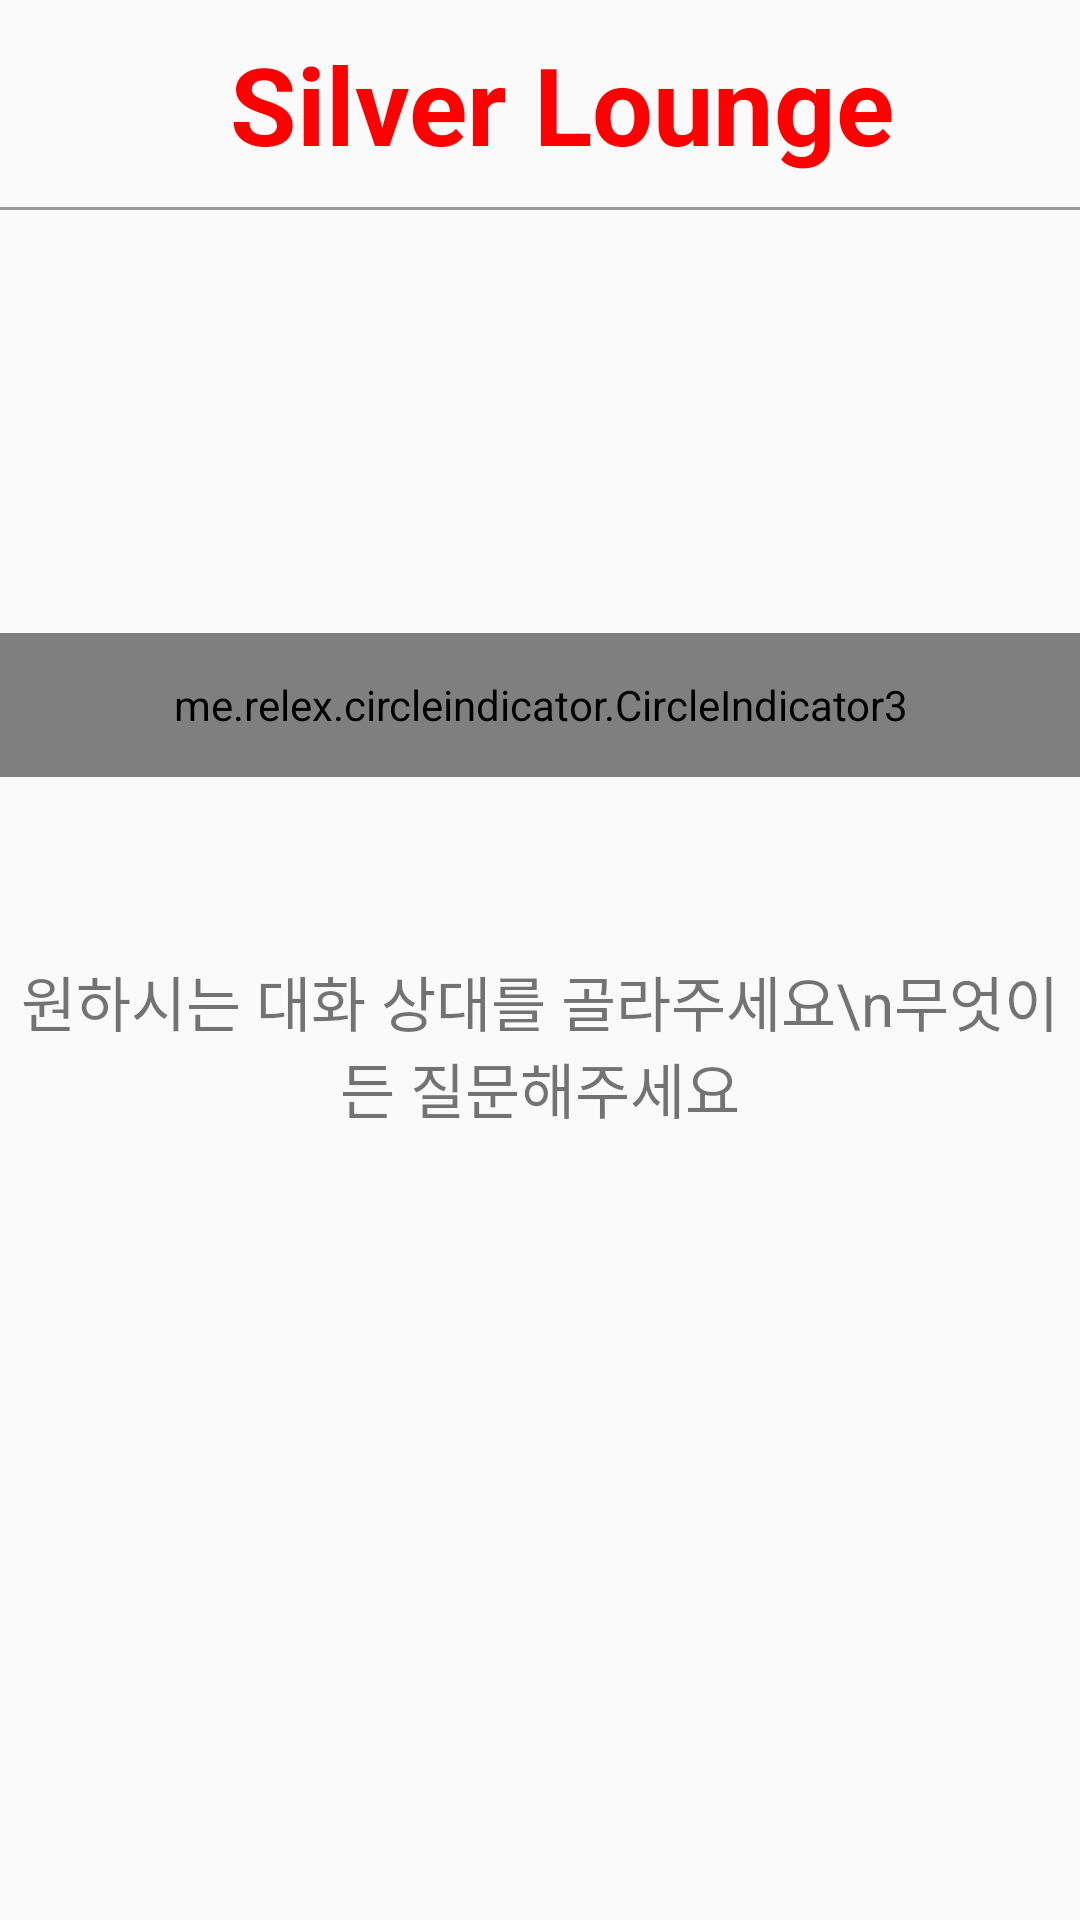

Android layout source for this screen:
<!-- AndroidManifest.xml: application theme Base.Theme.TermProject -->
<!-- res/layout/fragment_talk.xml -->
<?xml version="1.0" encoding="utf-8"?>
<androidx.constraintlayout.widget.ConstraintLayout
    xmlns:android="http://schemas.android.com/apk/res/android"
    xmlns:tools="http://schemas.android.com/tools"
    xmlns:app="http://schemas.android.com/apk/res-auto"
    android:layout_width="match_parent"
    android:layout_height="match_parent">

    

    

    <TextView
        android:id="@+id/top"
        android:layout_width="match_parent"
        android:layout_height="69dp"
        android:gravity="center"
        android:paddingStart="15dp"
        android:text="Silver Lounge"
        android:textColor="#FF0000"
        android:textSize="36sp"
        android:textStyle="bold"
        app:layout_constraintEnd_toEndOf="parent"
        app:layout_constraintHorizontal_bias="0.0"
        app:layout_constraintStart_toStartOf="parent"
        app:layout_constraintTop_toTopOf="parent" />

    <View
        android:id="@+id/line1"
        android:layout_width="match_parent"
        android:layout_height="1dp"
        android:background="@color/gray_999999"
        app:layout_constraintTop_toBottomOf="@+id/top" />

    <FrameLayout
        android:id="@+id/vp_frame"
        android:layout_width="400dp"
        android:layout_height="200dp"
        android:layout_gravity="center"

        app:layout_constraintEnd_toEndOf="parent"
        app:layout_constraintStart_toStartOf="parent"
        app:layout_constraintTop_toBottomOf="@+id/top">

        <androidx.viewpager2.widget.ViewPager2
            android:id="@+id/viewPager"
            android:layout_width="match_parent"
            android:layout_height="match_parent"
            android:layout_gravity="center"

            app:layoutManager="androidx.recyclerview.widget.LinearLayoutManager" />

        <me.relex.circleindicator.CircleIndicator3
            android:id="@+id/indicator"
            android:layout_width="match_parent"
            android:layout_height="48dp"
            android:layout_gravity="bottom"
            android:layout_marginBottom="10dp"
            app:ci_drawable="@drawable/dot_selected_item"
            app:ci_drawable_unselected="@drawable/dot_item" />

    </FrameLayout>

    <TextView
        android:id="@+id/explain"
        android:layout_width="wrap_content"
        android:layout_height="wrap_content"
        android:layout_marginStart="20dp"
        android:layout_marginTop="50dp"
        android:layout_marginEnd="20dp"
        android:gravity="center"
        android:text="원하시는 대화 상대를 골라주세요\n무엇이든 질문해주세요"
        app:layout_constraintEnd_toEndOf="parent"
        android:textSize="20dp"
        app:layout_constraintStart_toStartOf="parent"
        app:layout_constraintTop_toBottomOf="@+id/vp_frame" />

    <FrameLayout
        android:id="@+id/frameLayout"
        android:layout_width="match_parent"
        android:layout_height="wrap_content"
        app:layout_constraintBottom_toBottomOf="parent"
        app:layout_constraintEnd_toEndOf="parent"
        app:layout_constraintHorizontal_bias="1.0"
        app:layout_constraintStart_toStartOf="parent"
        app:layout_constraintTop_toBottomOf="@+id/explain">

        
        <ImageButton
            android:id="@+id/temp_btn"
            android:layout_width="114dp"
            android:layout_height="121dp"
            android:layout_gravity="center"
            android:adjustViewBounds="true"
            android:background="#00FF0000"
            android:scaleType="centerInside"
            android:src="@drawable/mike_image"
            android:text="버튼"
            tools:layout_editor_absoluteX="147dp"
            tools:layout_editor_absoluteY="318dp" />
    </FrameLayout>



</androidx.constraintlayout.widget.ConstraintLayout>
<!-- resources referenced by this layout -->
<resources>
  <color name="gray_999999">#FF999999</color>
  <!-- drawable dot_item (drawable) -->
  <?xml version="1.0" encoding="utf-8"?>
  <shape xmlns:android="http://schemas.android.com/apk/res/android"
      android:shape="oval">
      <size
          android:width="5dp"
          android:height="5dp" />
  
      <solid android:color="@color/unselectedColor" />
  </shape>
  <!-- drawable dot_selected_item (drawable) -->
  <?xml version="1.0" encoding="utf-8"?>
  <shape xmlns:android="http://schemas.android.com/apk/res/android"
      android:shape="oval">
      <size
          android:width="8dp"
          android:height="8dp" />
  
      <solid android:color="@color/Primary" />
  </shape>
  <style name="Base.Theme.TermProject" parent="Theme.AppCompat.Light">
          
          <item name="colorPrimary">#123456</item>
          <item name="colorPrimaryVariant">#123456</item>
          <item name="colorOnPrimary">@color/white</item>
          
          <item name="colorSecondary">#FF03DAC5</item>
          <item name="colorSecondaryVariant">#FF018786</item>
          <item name="colorOnSecondary">@color/white</item>
          
          <item name="android:statusBarColor">#EA4545</item>
          
          <item name="windowActionBar">false</item>
          <item name="windowNoTitle">true</item>
  
      </style>
  <color name="unselectedColor">#FF767676</color>
  <color name="Primary">#E82F2F</color>
  <color name="white">#FFFFFFFF</color>
</resources>
